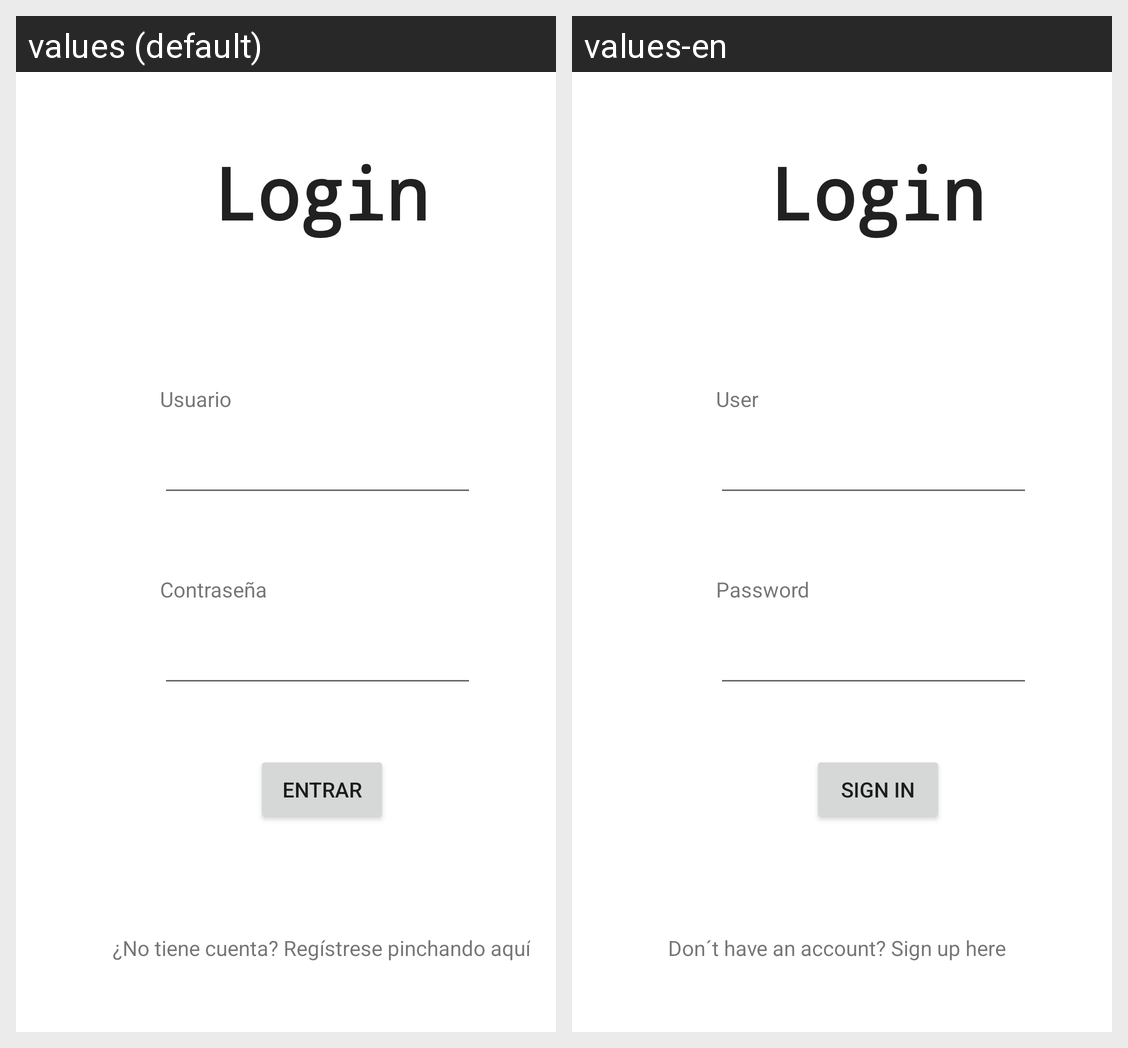

The Android screen above is rendered under two locales of the same app. Produce the string resources it draws, with the default and per-locale values.
Android screen res/layout/activity_login.xml rendered under 2 locales, left to right: values (default), values-en. Device: Nexus 5 (rendered at 1080×1920; each locale shown at half size, 540×960, under a caption strip naming it); theme Theme.WooFinder.NoActionBar.
Strings drawn on this screen, with the default value and each locale's value (text and hints the layout hard-codes, and strings that could not be matched under every locale, appear in the picture but are not listed):

entrar_login
  values: Entrar
  values-en: Sign in

usuario_login
  values: Usuario
  values-en: User

registrar_login
  values: ¿No tiene cuenta? Regístrese pinchando aquí
  values-en: Don´t have an account? Sign up here

contrasenya_login
  values: Contraseña
  values-en: Password

login
  values: Login
  values-en: Login
